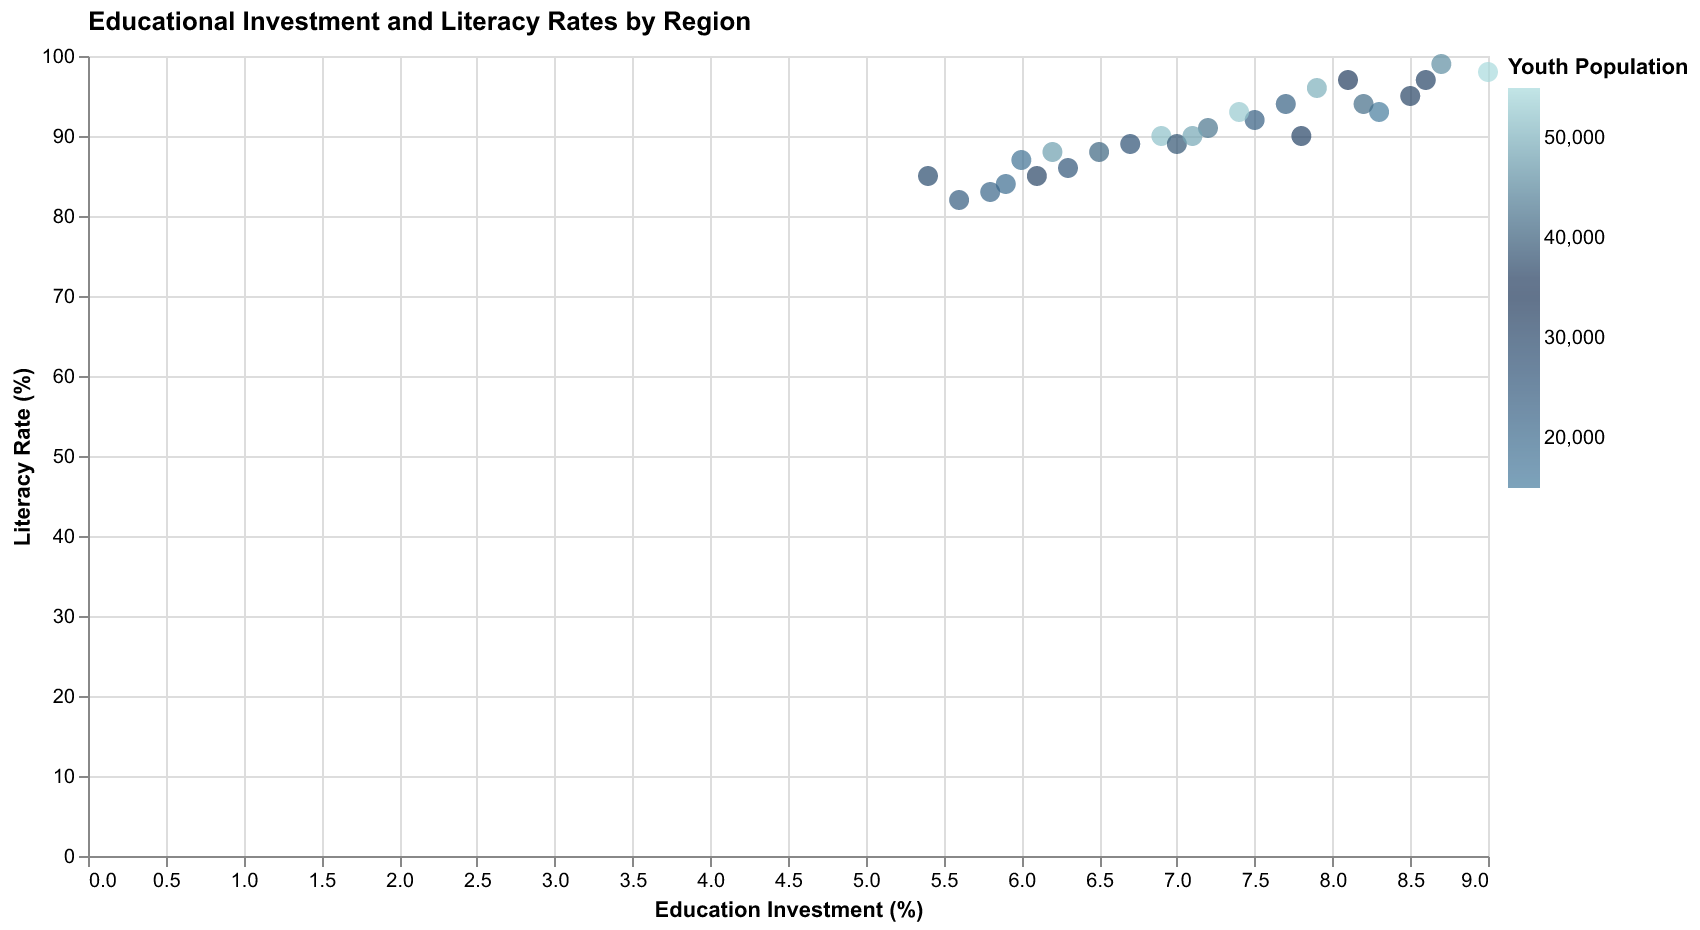

Data behind this chart, as committed beside it:
Region, Education Investment (%), Literacy Rate (%), Youth Population
Abletown, 7.5, 92, 23000
Brightsville, 6.2, 88, 48000
Cleverland, 9.0, 98, 55000
Doverport, 5.4, 85, 29000
Eagleton, 7.8, 90, 31000
Farside, 8.3, 93, 15000
Gleamtown, 6.7, 89, 27000
Hightower, 6.9, 90, 52000
Innova, 8.5, 95, 37000
Jubilee, 7.2, 91, 43000
Kingswell, 5.9, 84, 19000
Laketown, 8.1, 97, 33000
Meadowvale, 6.5, 88, 41000
Noblecrest, 7.7, 94, 22500
Optima, 7.9, 96, 50000
Pristine, 6.0, 87, 17500
Quayville, 8.7, 99, 46000
Riversend, 5.6, 82, 24000
Starbright, 7.4, 93, 53000
Timberwood, 7.0, 89, 39000
Utopia, 6.3, 86, 26000
Verdant, 8.2, 94, 42000
Willowbank, 6.1, 85, 37000
Xanadu, 7.1, 90, 49000
Yonder, 8.6, 97, 31000
Zenith, 5.8, 83, 21000
